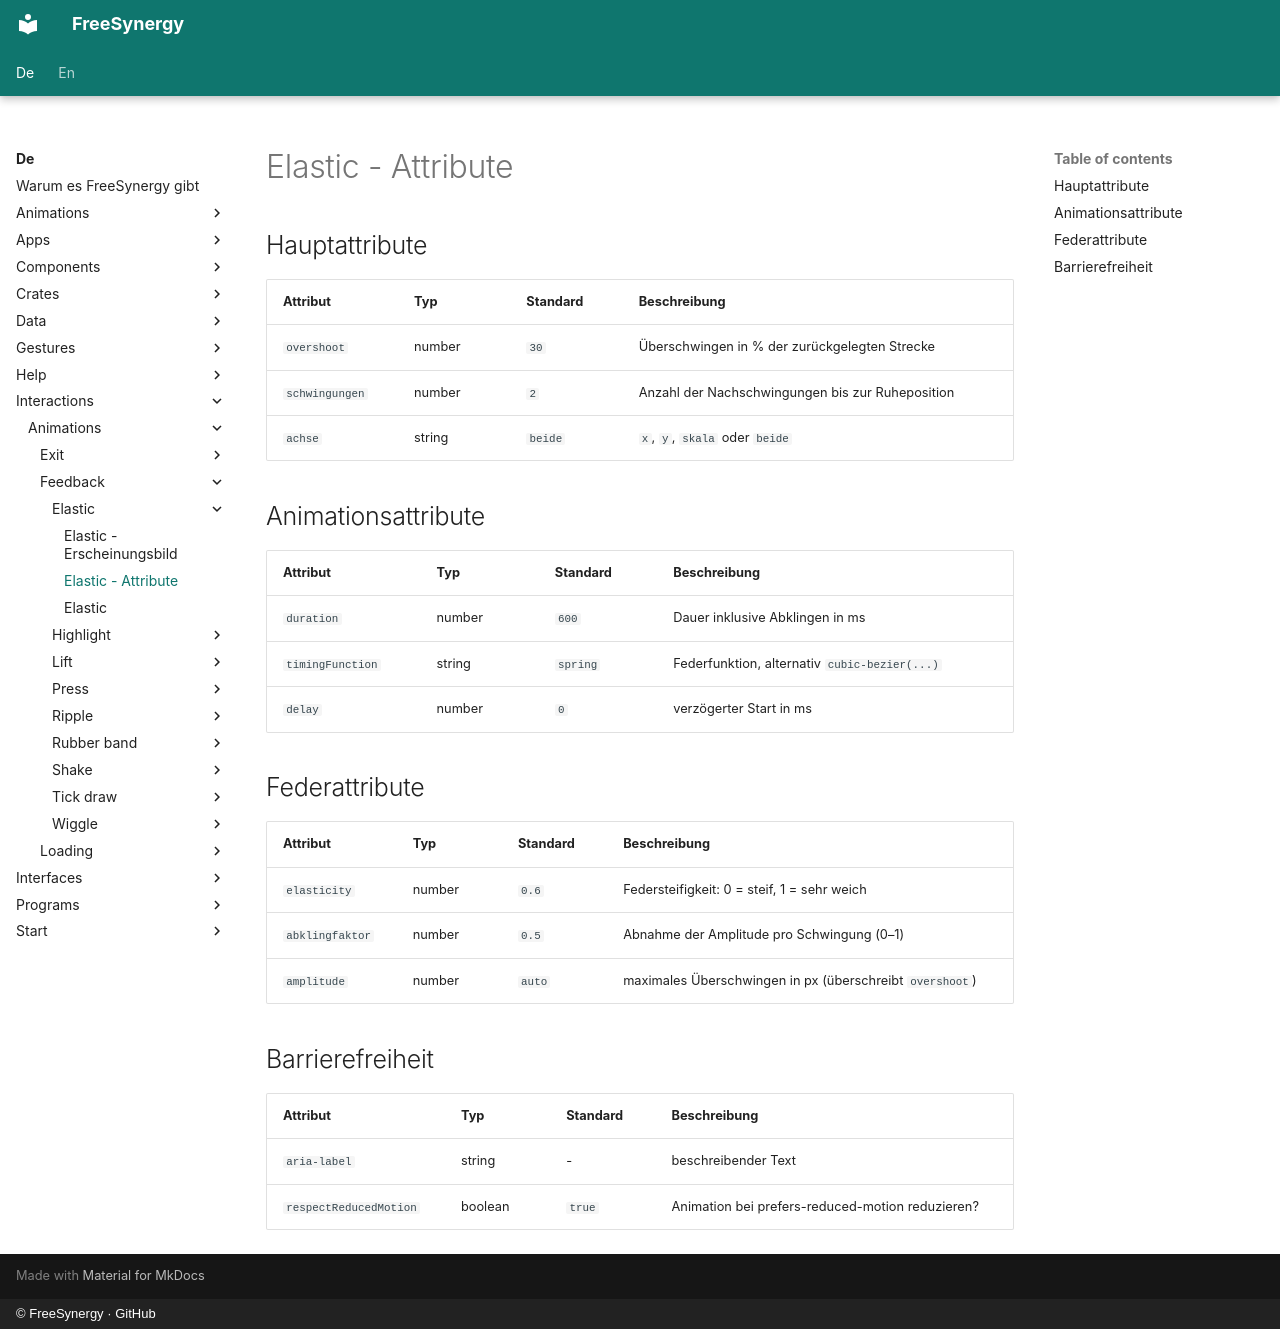

repository: FreeSynergy/fs-documentation · page: de/interactions/animations/feedback/elastic/attributes/index.html · generator: mkdocs · copyright: © FreeSynergy · GitHub

# Elastic - Attribute

## Hauptattribute

| Attribut | Typ | Standard | Beschreibung |
|-----------|------|---------|-------------|
| `overshoot` | number | `30` | Überschwingen in % der zurückgelegten Strecke |
| `schwingungen` | number | `2` | Anzahl der Nachschwingungen bis zur Ruheposition |
| `achse` | string | `beide` | `x`, `y`, `skala` oder `beide` |

## Animationsattribute

| Attribut | Typ | Standard | Beschreibung |
|-----------|------|---------|-------------|
| `duration` | number | `600` | Dauer inklusive Abklingen in ms |
| `timingFunction` | string | `spring` | Federfunktion, alternativ `cubic-bezier(...)` |
| `delay` | number | `0` | verzögerter Start in ms |

## Federattribute

| Attribut | Typ | Standard | Beschreibung |
|-----------|------|---------|-------------|
| `elasticity` | number | `0.6` | Federsteifigkeit: 0 = steif, 1 = sehr weich |
| `abklingfaktor` | number | `0.5` | Abnahme der Amplitude pro Schwingung (0–1) |
| `amplitude` | number | `auto` | maximales Überschwingen in px (überschreibt `overshoot`) |

## Barrierefreiheit

| Attribut | Typ | Standard | Beschreibung |
|-----------|------|---------|-------------|
| `aria-label` | string | - | beschreibender Text |
| `respectReducedMotion` | boolean | `true` | Animation bei prefers-reduced-motion reduzieren? |
